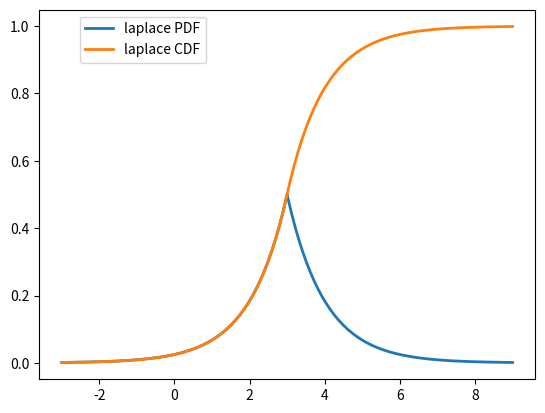

Reproduce this figure in Python.
# -*- coding: utf-8 -*-
"""HW1.ipynb

Automatically generated by Colaboratory.

Original file is located at
    https://colab.research.google.com/<link-removed>
"""

# CS 3190 - HW1
# [redacted]

#import matplotlib.pyplot as plt
#from scipy.stats import norm
#import numpy as np
#import math

#mean = 3
#variance = 1
#sigma = math.sqrt(variance)
#x = np.linspace(-3, 9, 201)

#plt.plot(x, norm.pdf((x-mean)/sigma), linewidth=2.0, label='normal PDF')
#plt.plot(x, norm.cdf((x-mean)/sigma), linewidth=2.0, label='normal PDF')
#plt.legend(bbox_to_anchor=(0.35,1))
#plt.show()


# HW1 - Problem 3
import matplotlib.pyplot as plt
from scipy.stats import laplace
import numpy as np
import math

mean = 3
variance = 1
sigma = math.sqrt(variance)
x = np.linspace(-3, 9, 201)

plt.plot(x, laplace.pdf(x, mean, sigma), linewidth=2.0, label='laplace PDF')
plt.plot(x, laplace.cdf(x, mean, sigma), linewidth=2.0, label='laplace CDF')
plt.legend(bbox_to_anchor=(0.35,1))
plt.show()